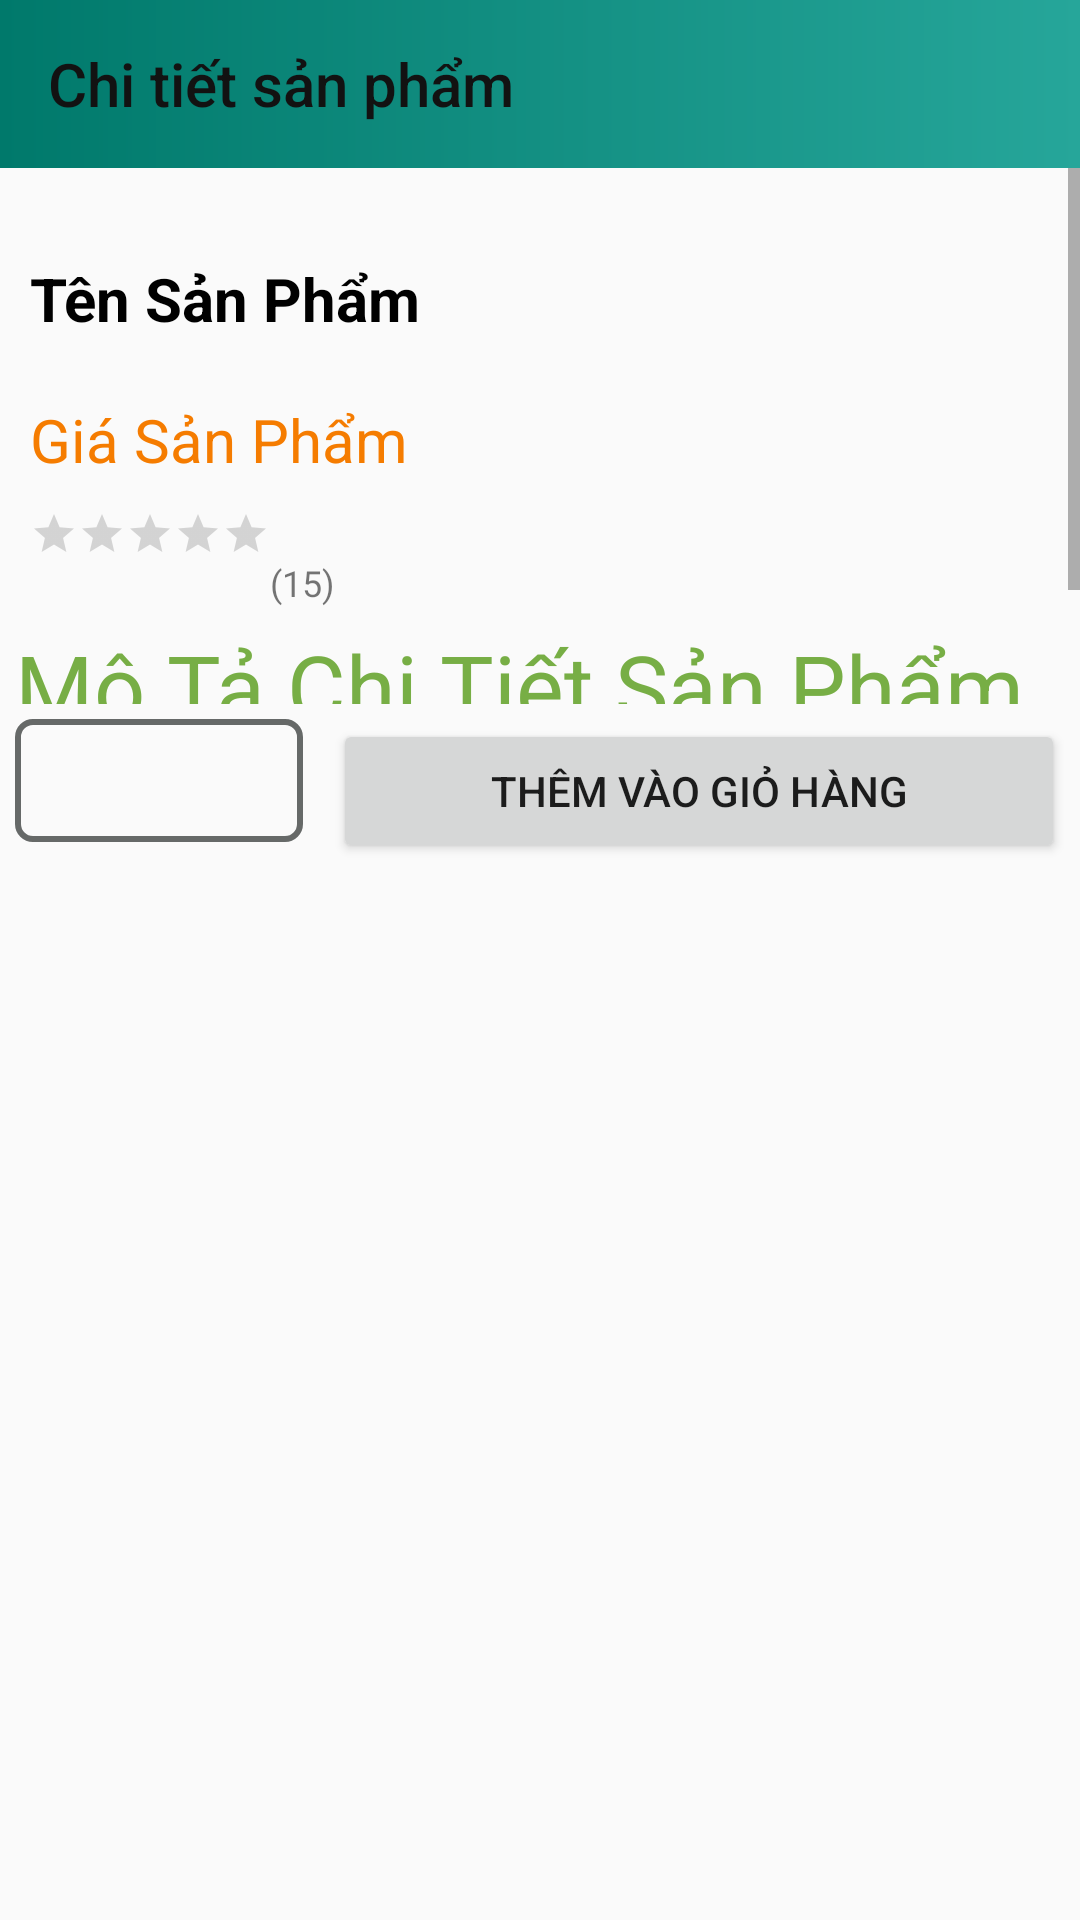

The Android layout XML behind this screen, and the referenced resources:
<!-- AndroidManifest.xml: application theme AppTheme.Teal -->
<!-- res/layout/activity_chi_tiet_san_pham.xml -->
<?xml version="1.0" encoding="utf-8"?>
<LinearLayout xmlns:android="http://schemas.android.com/apk/res/android"
    xmlns:app="http://schemas.android.com/apk/res-auto"
    xmlns:tools="http://schemas.android.com/tools"
    android:layout_width="match_parent"
    android:layout_height="match_parent"
    android:orientation="vertical"
    android:weightSum="10">

    <android.support.v7.widget.Toolbar
        android:id="@+id/toolbarchitietsanpham"
        android:layout_width="match_parent"
        android:background="@drawable/toolbar_gradient"
        android:layout_height="?attr/actionBarSize"
        app:title="Chi tiết sản phẩm"
        app:titleTextColor="#121212">
    </android.support.v7.widget.Toolbar>
    <ScrollView
        android:layout_width="match_parent"
        android:layout_height="wrap_content"
        android:layout_weight="1.7">
        <LinearLayout
            android:layout_width="match_parent"
            android:layout_height="wrap_content"
            android:orientation="vertical">

            <ImageView
                android:id="@+id/imageviewchitietsanpham"
                android:layout_width="match_parent"
                android:layout_height="wrap_content"
                android:layout_margin="10dp"
                android:adjustViewBounds="true"
                android:src="@mipmap/ic_launcher" />

            <TextView
                android:id="@+id/textviewtenchitietsanpham"
                android:layout_width="match_parent"
                android:layout_height="wrap_content"
                android:layout_margin="10dp"
                android:text="Tên Sản Phẩm"
                android:textColor="#000000"
                android:textSize="20sp"
                android:textStyle="bold" />

            <TextView
                android:id="@+id/textviewgiachitietsanpham"
                android:layout_width="match_parent"
                android:layout_height="wrap_content"
                android:layout_margin="10dp"
                android:text="Giá Sản Phẩm"
                android:textColor="@color/material_orange_700"
                android:textSize="20sp" />

            <RatingBar
                android:id="@+id/product_rating_bar"
                style="?android:attr/ratingBarStyleSmall"
                android:layout_width="wrap_content"
                android:layout_height="wrap_content"
                android:layout_marginLeft="10dp"
                android:isIndicator="true"
                android:max="@integer/rating_product_maximum"
                android:stepSize="0.1" />

            <TextView
                android:id="@+id/product_rating_count"
                android:layout_width="wrap_content"
                android:layout_height="wrap_content"
                android:layout_marginBottom="1dp"
                android:layout_marginStart="90dp"
                android:text="(15)"
                android:textSize="12sp" />

            <TextView
                android:layout_width="match_parent"
                android:layout_height="wrap_content"
                android:layout_margin="5dp"
                android:text="Mô Tả Chi Tiết Sản Phẩm"
                android:textColor="#77ae45"
                android:textSize="30sp" />

            <TextView
                android:id="@+id/textviewmotachitietsanpham"
                android:layout_width="wrap_content"
                android:layout_height="wrap_content"
                android:layout_margin="5dp" />
        </LinearLayout>
    </ScrollView>

    <LinearLayout
        android:layout_width="match_parent"
        android:layout_height="match_parent"
        android:orientation="horizontal">

        <Spinner
            android:id="@+id/spinner"
            android:layout_width="96dp"
            android:layout_height="41dp"
            android:layout_margin="5dp"
            android:background="@drawable/spinner"
            android:textAlignment="center">
        </Spinner>
        <Button
            android:id="@+id/btnAddToCart"
            android:layout_width="wrap_content"
            android:layout_height="wrap_content"
            android:layout_margin="5dp"
            android:layout_weight="1"
            android:text="Thêm Vào Giỏ Hàng" />
    </LinearLayout>
</LinearLayout>
<!-- resources referenced by this layout -->
<resources>
  <color name="material_orange_700">#F57C00</color>
  <!-- drawable spinner (drawable) -->
  <?xml version="1.0" encoding="utf-8"?>
  <shape xmlns:android="http://schemas.android.com/apk/res/android">
      <solid android:color="@android:color/transparent"/>
      <corners android:radius="5dp"/>
      <stroke
          android:width="2dp"
          android:color="#666968"/>
  </shape>
  <!-- drawable toolbar_gradient (drawable) -->
  <?xml version="1.0" encoding="utf-8"?>
  <shape xmlns:android="http://schemas.android.com/apk/res/android"
      android:shape="rectangle">
  
      <gradient
          android:type="linear"
          android:startColor="@color/material_teal_700"
          android:endColor="@color/material_teal_400"
          android:angle="0"/>
  </shape>
  <integer name="rating_product_maximum">5</integer>
  <style name="AppTheme.Teal" parent="BaseTheme.Teal">
          
          <item name="selectableRectDrawableColored">@drawable/state_list_selectable_rect_teal</item>
          <item name="selectableRoundedRectDrawableColored">
              @drawable/state_list_selectable_rounded_rect_teal
          </item>
      </style>
  <color name="material_teal_700">#00796B</color>
  <color name="material_teal_400">#26A69A</color>
  <style name="BaseTheme.Teal" parent="AppTheme">
          <item name="android:actionMenuTextColor">@color/colorPrimaryLight</item>
          
          <item name="colorPrimary">@color/material_teal_500</item>
          <item name="colorPrimaryDark">@color/material_teal_700</item>
          <item name="colorAccent">@color/material_teal_a700</item>
           
          
          
          
  
          <item name="dialogTheme">@style/AppTheme.Dialog.Teal</item>
          <item name="alertDialogTheme">@style/AppTheme.Dialog.Alert.Teal</item>
          <item name="cardViewStyle">@style/CardStyle</item>
      </style>
  <color name="colorPrimaryLight">#fbe7cf</color>
  <color name="material_teal_500">#009688</color>
  <color name="material_teal_a700">#00BFA5</color>
  <style name="AppTheme.Dialog.Teal">
          <item name="colorPrimary">@color/material_teal_500</item>
          <item name="colorPrimaryDark">@color/material_teal_700</item>
          <item name="colorAccent">@color/material_teal_a700</item>
      </style>
  <style name="AppTheme.Dialog.Alert.Teal">
          <item name="colorPrimary">@color/material_teal_500</item>
          <item name="colorPrimaryDark">@color/material_teal_700</item>
          <item name="colorAccent">@color/material_teal_a700</item>
      </style>
  <style name="CardStyle" parent="CardView.Light">
          <item name="cardCornerRadius">@dimen/card_corner_radius</item>
          <item name="cardElevation">@dimen/card_elevation</item>
      </style>
  <style name="BaseTheme" parent="Theme.AppCompat.Light.NoActionBar">
          
          <item name="windowActionBar">false</item>
          <item name="windowNoTitle">true</item>
          <item name="dialogTheme">@style/AppTheme.Dialog</item>
          <item name="alertDialogTheme">@style/AppTheme.Dialog.Alert</item>
          <item name="colorControlHighlight">@color/selector_black_pressed</item>
      </style>
  <dimen name="card_corner_radius">3dp</dimen>
  <dimen name="card_elevation">2dp</dimen>
  <style name="AppTheme.Dialog" parent="Theme.AppCompat.Light.Dialog" />
  <style name="AppTheme.Dialog.Alert" parent="Theme.AppCompat.Light.Dialog.Alert" />
  <color name="selector_black_pressed">#1F000000</color>
</resources>
